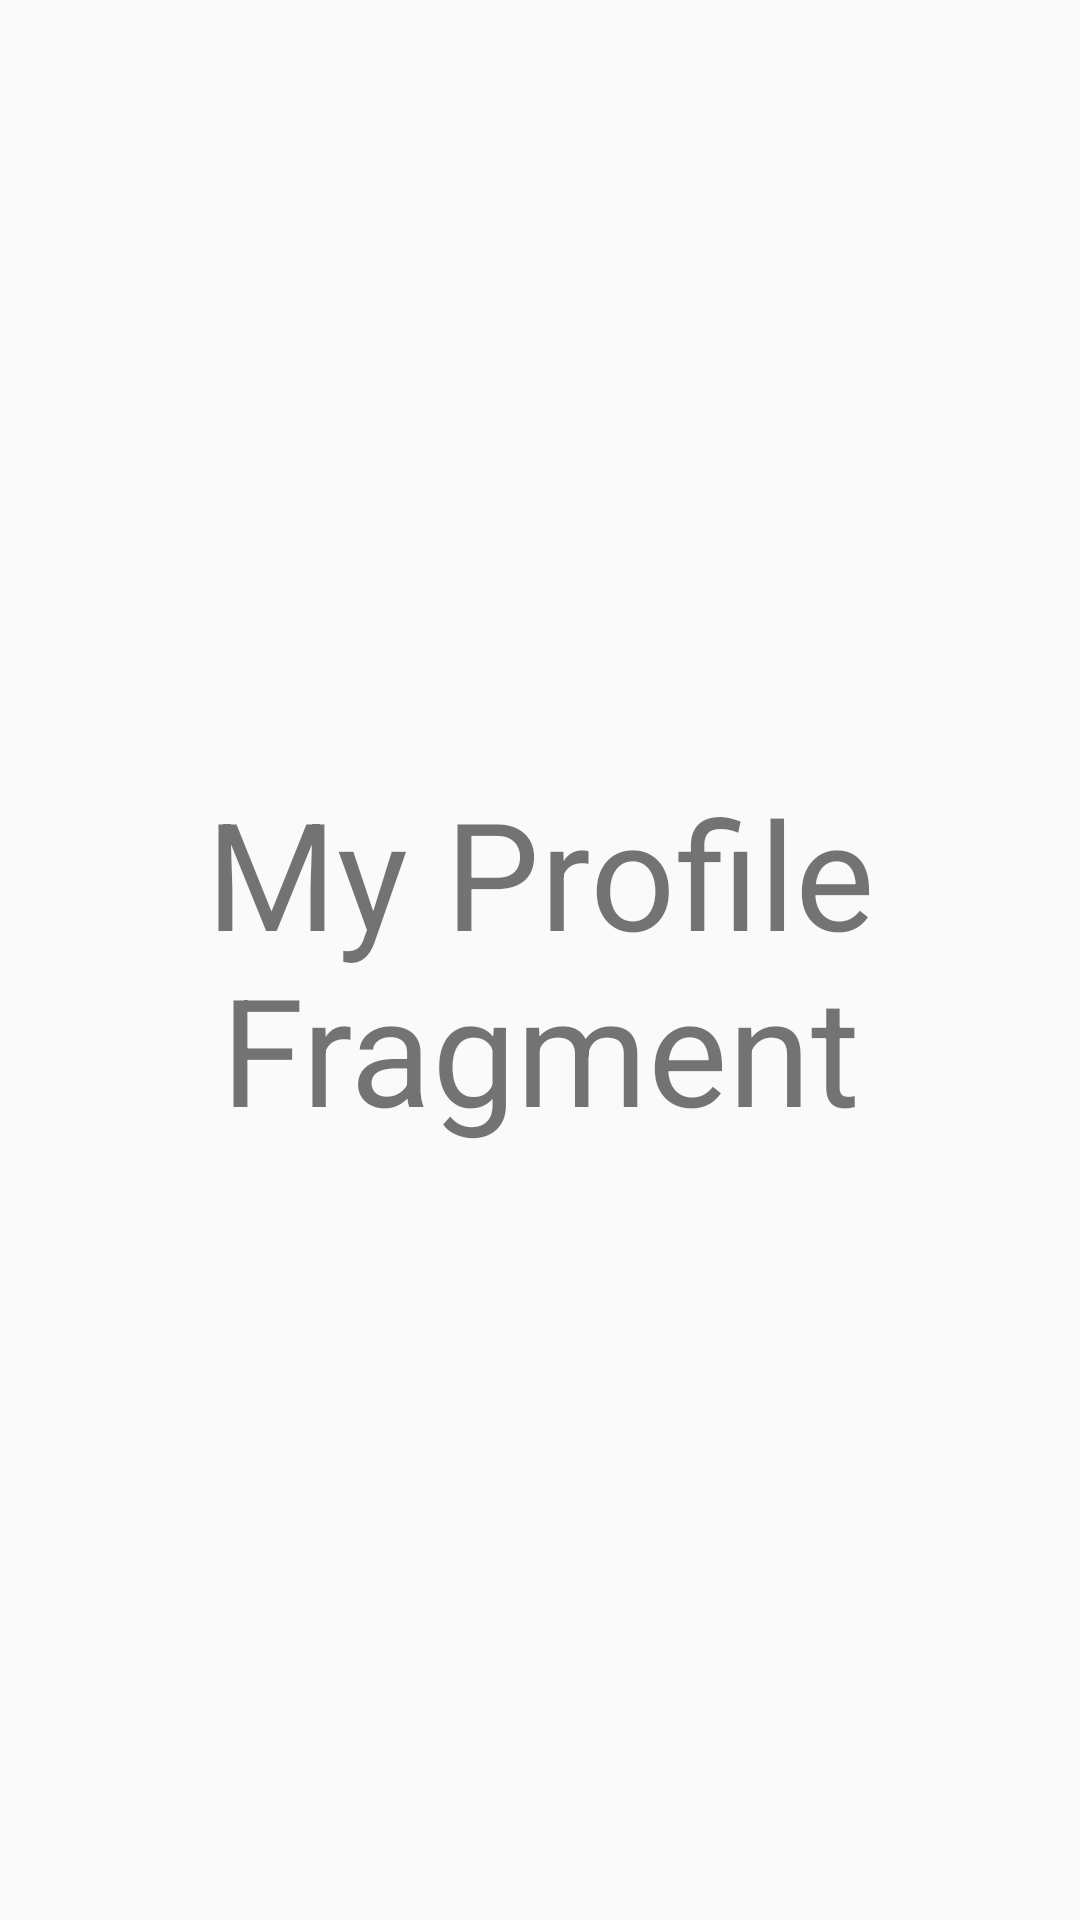

Produce the Android XML layout that renders to this screen, including the resource entries it uses.
<!-- AndroidManifest.xml: application theme AppTheme -->
<!-- res/layout/fragment_profile.xml -->
<?xml version="1.0" encoding="utf-8"?>
<android.support.constraint.ConstraintLayout
    xmlns:android="http://schemas.android.com/apk/res/android"
    xmlns:app="http://schemas.android.com/apk/res-auto"
    android:layout_width="match_parent"
    android:layout_height="match_parent">

    <TextView
        android:layout_width="wrap_content"
        android:layout_height="wrap_content"
        android:layout_marginBottom="8dp"
        android:layout_marginEnd="8dp"
        android:layout_marginStart="8dp"
        android:layout_marginTop="8dp"
        android:textSize="50sp"
        android:text="My Profile Fragment"
        android:gravity="center"
        app:layout_constraintBottom_toBottomOf="parent"
        app:layout_constraintEnd_toEndOf="parent"
        app:layout_constraintStart_toStartOf="parent"
        app:layout_constraintTop_toTopOf="parent" />

</android.support.constraint.ConstraintLayout>
<!-- resources referenced by this layout -->
<resources>
  <style name="AppTheme" parent="Theme.AppCompat.Light.DarkActionBar">
          
          <item name="colorPrimary">@color/colorPrimary</item>
          <item name="colorPrimaryDark">@color/colorPrimaryDark</item>
          <item name="colorAccent">@color/colorAccent</item>
      </style>
  <color name="colorPrimary">#3F51B5</color>
  <color name="colorPrimaryDark">#303F9F</color>
  <color name="colorAccent">#FF4081</color>
</resources>
